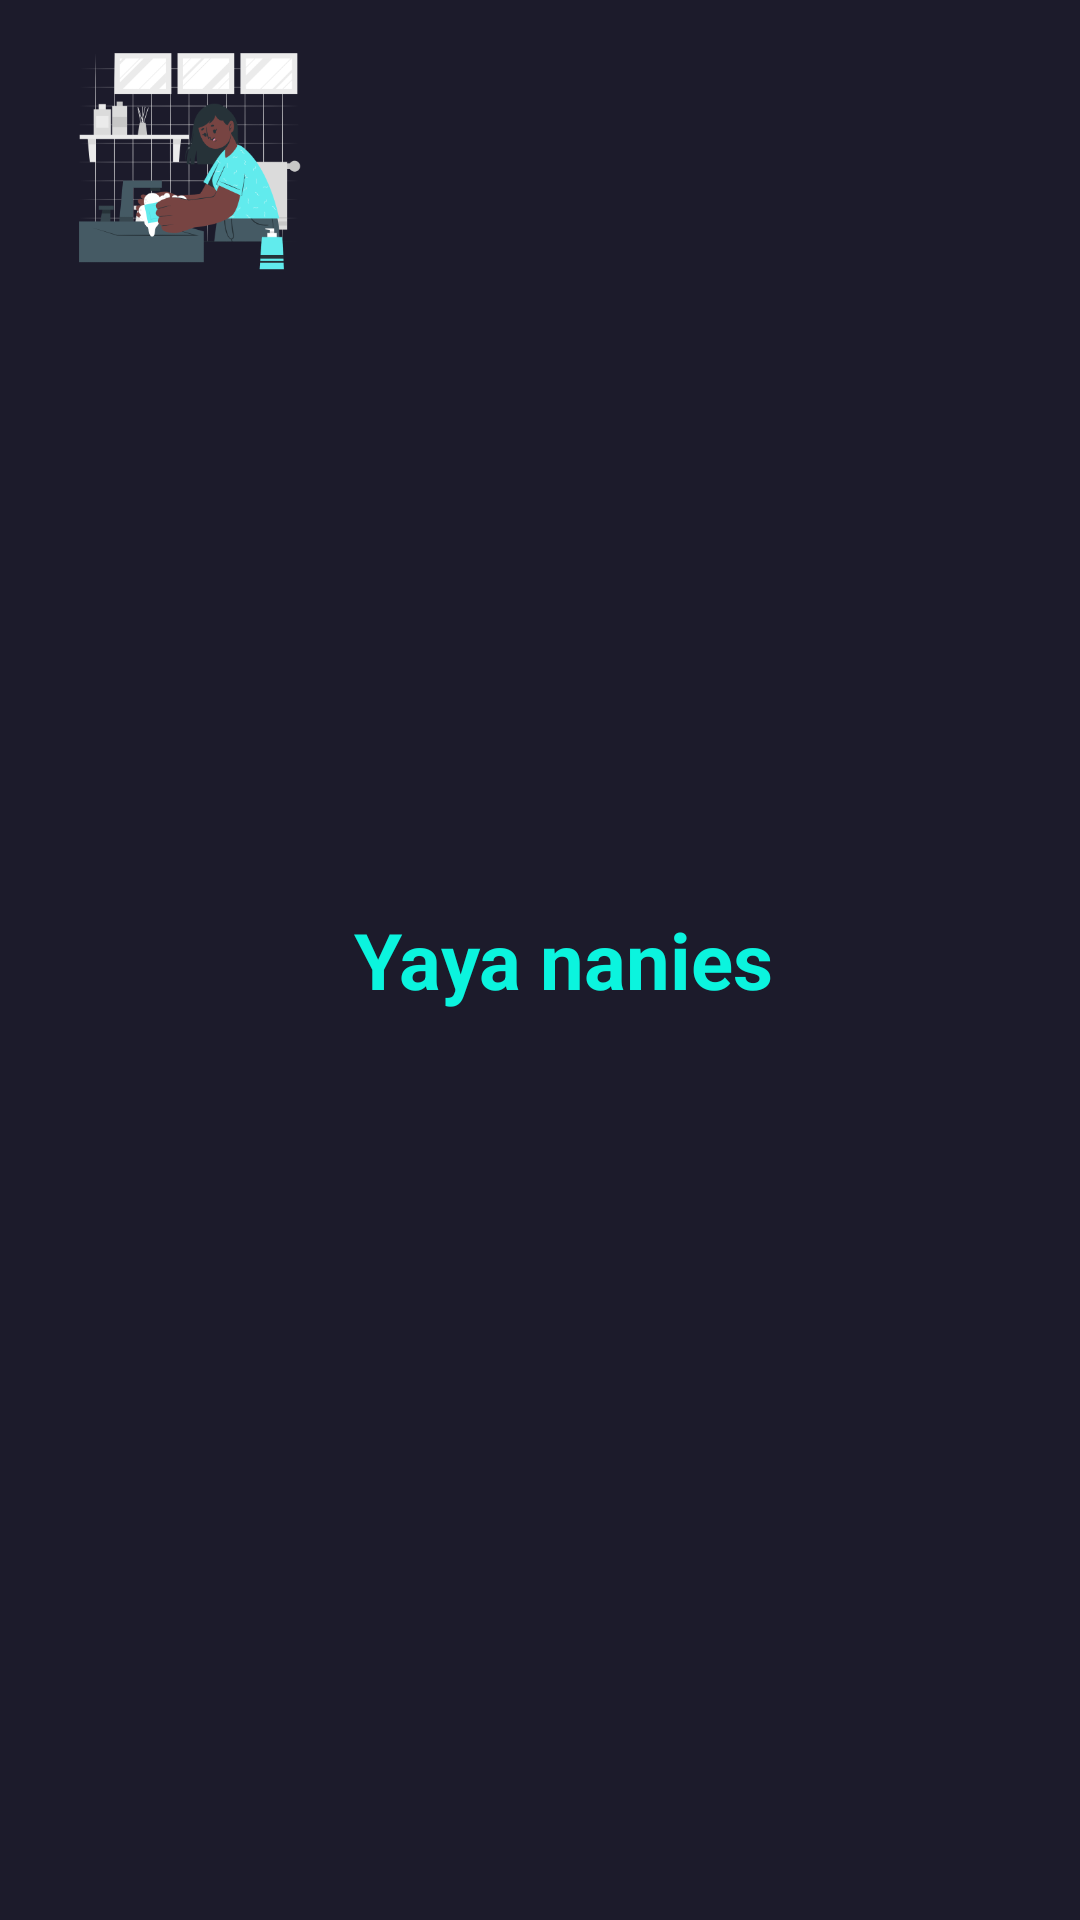

Produce the Android XML layout that renders to this screen, including the resource entries it uses.
<!-- AndroidManifest.xml: application theme Theme.YayaNanies -->
<!-- res/layout/nav_header.xml -->
<?xml version="1.0" encoding="utf-8"?>
<LinearLayout xmlns:android="http://schemas.android.com/apk/res/android"
    android:orientation="horizontal"
    android:padding="8dp"
    android:layout_width="match_parent"
    android:layout_height="wrap_content"
    android:background="@color/black">


    <ImageView
        android:layout_width="90dp"
        android:layout_gravity="center_horizontal"
        android:layout_margin="10dp"
        android:src="@drawable/wash"
        android:layout_height="90dp"/>

    <TextView
        android:layout_width="wrap_content"
        android:layout_height="wrap_content"
        android:text="Yaya nanies"
        android:textColor="@color/main"
        android:layout_gravity="center"
        android:textSize="26dp"
        android:textStyle="bold" />

</LinearLayout>
<!-- resources referenced by this layout -->
<resources>
  <color name="black">#1C1B2B</color>
  <color name="main">#0BF4DE</color>
  <!-- drawable wash: png bitmap (drawable, 29843 bytes) -->
  <style name="Theme.YayaNanies" parent="Theme.AppCompat.DayNight.NoActionBar">
          
          <item name="colorPrimary">@color/primary</item>
          <item name="colorPrimaryVariant">@color/primary</item>
          <item name="colorOnPrimary">@color/white</item>
          
          <item name="colorSecondary">@color/secondary</item>
          <item name="colorSecondaryVariant">@color/secondary</item>
          <item name="colorOnSecondary">@color/black</item>
          
          <item name="android:statusBarColor" tools:targetApi="l">?attr/colorOnSecondary</item>
          
      </style>
  <color name="primary">#0BF4DE</color>
  <color name="white">#FFFFFFFF</color>
  <color name="secondary">#1C1B2B</color>
</resources>
